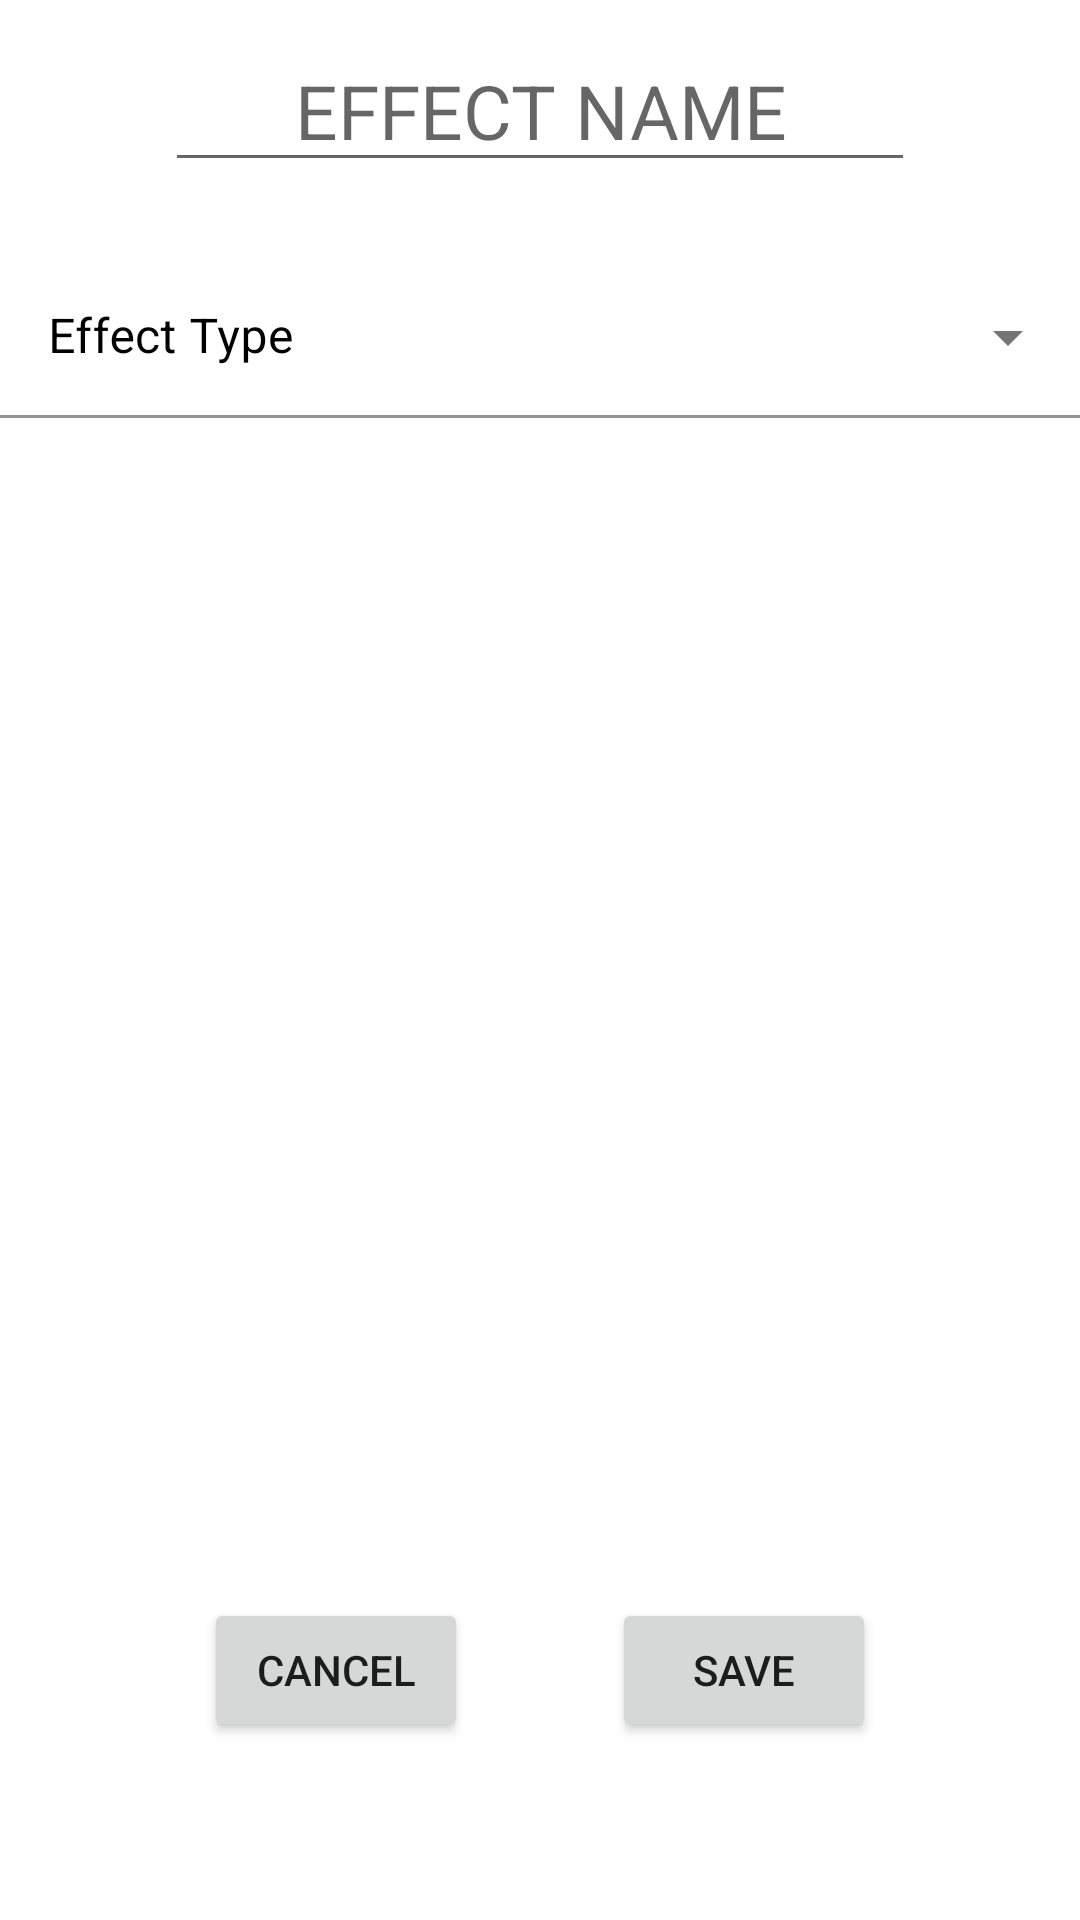

Produce the Android XML layout that renders to this screen, including the resource entries it uses.
<!-- AndroidManifest.xml: application theme AppTheme -->
<!-- res/layout/fragment_effect.xml -->
<?xml version="1.0" encoding="utf-8"?>
<androidx.constraintlayout.widget.ConstraintLayout xmlns:android="http://schemas.android.com/apk/res/android"
    xmlns:app="http://schemas.android.com/apk/res-auto"
    xmlns:tools="http://schemas.android.com/tools"
    android:layout_width="match_parent"
    android:layout_height="match_parent"
    tools:context=".fragments.EffectFragment">


    <Button
        android:id="@+id/btnEffectSave"
        android:layout_width="wrap_content"
        android:layout_height="wrap_content"
        android:layout_alignParentEnd="true"
        android:layout_alignParentBottom="true"
        android:layout_gravity="bottom|center"
        android:text="@string/btn_save"
        app:layout_constraintBottom_toBottomOf="parent"
        app:layout_constraintEnd_toEndOf="parent"
        app:layout_constraintHorizontal_bias="0.75"
        app:layout_constraintStart_toStartOf="parent"
        app:layout_constraintTop_toTopOf="parent"
        app:layout_constraintVertical_bias="0.9" />

    <Button
        android:id="@+id/btnEffectCancel"
        android:layout_width="wrap_content"
        android:layout_height="wrap_content"
        android:layout_gravity="bottom|center"
        android:text="@string/btn_cancel"
        app:layout_constraintBottom_toBottomOf="parent"
        app:layout_constraintEnd_toEndOf="parent"
        app:layout_constraintHorizontal_bias="0.25"
        app:layout_constraintStart_toStartOf="parent"
        app:layout_constraintTop_toTopOf="parent"
        app:layout_constraintVertical_bias="0.9" />

    <EditText
        android:id="@+id/txtEffectName"
        android:layout_width="250dp"
        android:layout_height="wrap_content"
        android:ems="10"
        android:gravity="center"
        android:hint="@string/hint_Name_Effect"
        android:autofillHints="@string/hint_Name_Effect"
        android:textSize="25sp"
        android:inputType="textEmailAddress"
        android:textColor="@color/txt"

        android:layout_marginTop="10dp"
        app:layout_constraintBottom_toBottomOf="parent"
        app:layout_constraintEnd_toEndOf="parent"
        app:layout_constraintStart_toStartOf="parent"
        app:layout_constraintTop_toTopOf="parent"
        app:layout_constraintVertical_bias="0" />

    <com.google.android.material.textfield.TextInputLayout
        android:id="@+id/textInputLayout"
        style="@style/Widget.MaterialComponents.TextInputLayout.FilledBox.Dense.ExposedDropdownMenu"
        android:layout_width="match_parent"
        android:layout_marginTop="25dp"
        android:layout_height="wrap_content"
        android:hint="@string/hint_text_effect_type"
        android:textColorHint="@color/txt"
        app:layout_constraintBottom_toBottomOf="parent"
        app:layout_constraintEnd_toEndOf="parent"
        app:layout_constraintStart_toStartOf="parent"
        app:layout_constraintTop_toBottomOf="@+id/txtEffectName"
        app:layout_constraintVertical_bias="0">
        <AutoCompleteTextView
            android:id="@+id/menuEffect"
            android:layout_width="match_parent"
            android:layout_height="wrap_content"
            android:backgroundTint="@color/background"
            android:textColor="@color/txt"
            tools:ignore="LabelFor"
            tools:layout_editor_absoluteX="-8dp"
            tools:layout_editor_absoluteY="116dp" />

    </com.google.android.material.textfield.TextInputLayout>

    <LinearLayout
        android:id="@+id/effectContainer"
        android:layout_width="match_parent"
        android:layout_height="wrap_content"
        android:orientation="vertical"
        android:layout_marginTop="10dp"
        app:layout_constraintBottom_toTopOf="@+id/btnEffectCancel"
        app:layout_constraintEnd_toEndOf="parent"
        app:layout_constraintHorizontal_bias="0.0"
        app:layout_constraintStart_toStartOf="parent"
        app:layout_constraintTop_toBottomOf="@+id/textInputLayout"
        app:layout_constraintVertical_bias="0" />

</androidx.constraintlayout.widget.ConstraintLayout>
<!-- resources referenced by this layout -->
<resources>
  <color name="background">#ffffff</color>
  <color name="txt">#000000</color>
  <string name="btn_cancel">CANCEL</string>
  <string name="btn_save">SAVE</string>
  <string name="hint_Name_Effect">EFFECT NAME</string>
  <string name="hint_text_effect_type">Effect Type</string>
  <style name="AppTheme" parent="Theme.MaterialComponents.Light.DarkActionBar">
          
          <item name="colorPrimary">@color/colorPrimary</item>
          <item name="colorPrimaryDark">@color/colorPrimaryDark</item>
          <item name="colorAccent">@color/colorAccent</item>
          <item name="bottomNavigationStyle">@style/Widget.App.BottomNavigationView</item>
          <item name="floatingActionButtonStyle">@style/Widget.App.FloatingActionButton</item>
      </style>
  <color name="colorPrimary">#000040</color>
  <color name="colorPrimaryDark">#000022</color>
  <color name="colorAccent">#000040</color>
  <style name="Widget.App.BottomNavigationView" parent="Widget.MaterialComponents.BottomNavigationView">
          <item name="materialThemeOverlay">@style/ThemeOverlay.App.BottomNavigationView</item>
      </style>
  <style name="Widget.App.FloatingActionButton" parent="Widget.MaterialComponents.FloatingActionButton">
          <item name="materialThemeOverlay">@style/ThemeOverlay.App.FloatingActionButton</item>
  
      </style>
  <style name="ThemeOverlay.App.BottomNavigationView" parent="">
          <item name="colorSurface">@color/bottomNavCont</item>
          <item name="colorPrimary">@color/bottomNavOn</item>
          <item name="colorOnSurface">@color/bottomNavOff</item>
      </style>
  <style name="ThemeOverlay.App.FloatingActionButton" parent="">
          <item name="colorSecondary">@color/bottomFltCont</item>
          <item name="colorOnSecondary">@color/bottomFltIcon</item>
          <item name="colorOnSurface">@color/bottomFltIcon</item>
      </style>
  <color name="bottomNavCont">#FFFFFF</color>
  <color name="bottomNavOn">#000080</color>
  <color name="bottomNavOff">#AAAAAA</color>
  <color name="bottomFltCont">#000040</color>
  <color name="bottomFltIcon">#ffffff</color>
</resources>
